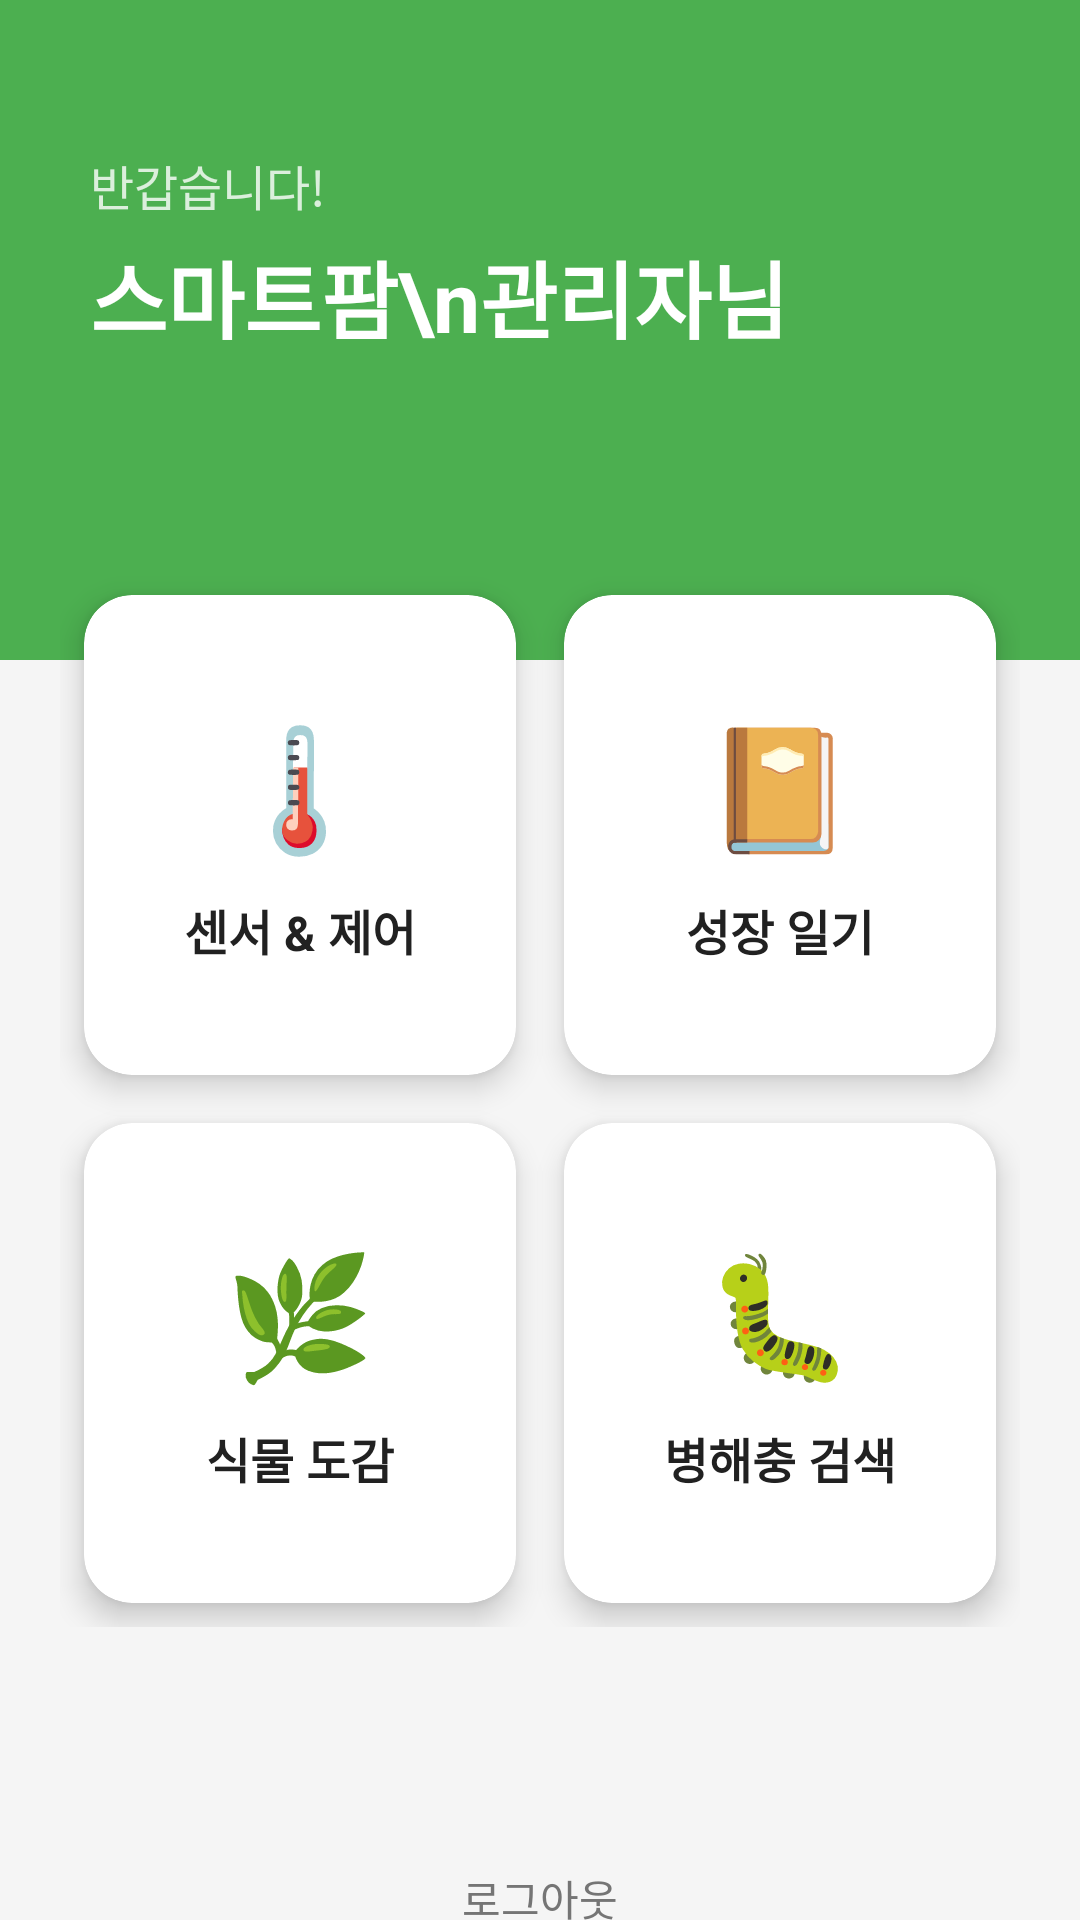

This screen was rendered from an Android layout file. Write that file and the resources it references.
<!-- AndroidManifest.xml: application theme Theme.SmartFarmApp -->
<!-- res/layout/activity_main.xml -->
<?xml version="1.0" encoding="utf-8"?>
<androidx.constraintlayout.widget.ConstraintLayout
    xmlns:android="http://schemas.android.com/apk/res/android"
    xmlns:app="http://schemas.android.com/apk/res-auto"
    android:layout_width="match_parent"
    android:layout_height="match_parent"
    android:background="@color/bg_light">

    <View
        android:id="@+id/viewHeader"
        android:layout_width="match_parent"
        android:layout_height="220dp"
        android:background="@color/color_primary_green"
        app:layout_constraintTop_toTopOf="parent" />

    <LinearLayout
        android:layout_width="wrap_content"
        android:layout_height="wrap_content"
        android:orientation="vertical"
        android:layout_marginStart="30dp"
        android:layout_marginTop="50dp"
        app:layout_constraintStart_toStartOf="parent"
        app:layout_constraintTop_toTopOf="parent">

        <TextView
            android:layout_width="wrap_content"
            android:layout_height="wrap_content"
            android:text="반갑습니다!"
            android:textColor="#CCFFFFFF"
            android:textSize="16sp" />

        <TextView
            android:id="@+id/tvWelcome"
            android:layout_width="wrap_content"
            android:layout_height="wrap_content"
            android:text="스마트팜\n관리자님"
            android:textColor="#FFFFFF"
            android:textSize="28sp"
            android:textStyle="bold"
            android:layout_marginTop="5dp"/>
    </LinearLayout>

    <GridLayout
        android:id="@+id/gridLayout"
        android:layout_width="match_parent"
        android:layout_height="wrap_content"
        android:columnCount="2"
        android:rowCount="2"
        android:padding="20dp"
        app:layout_constraintTop_toBottomOf="@+id/viewHeader"
        android:layout_marginTop="-50dp">

        <androidx.cardview.widget.CardView
            android:layout_width="0dp"
            android:layout_height="160dp"
            android:layout_columnWeight="1"
            android:layout_margin="8dp"
            app:cardCornerRadius="16dp"
            app:cardElevation="6dp">

            <LinearLayout
                android:id="@+id/btnSmartFarm"
                android:layout_width="match_parent"
                android:layout_height="match_parent"
                android:orientation="vertical"
                android:gravity="center"
                android:background="?attr/selectableItemBackground"
                android:clickable="true"
                android:focusable="true">

                <TextView
                    android:layout_width="wrap_content"
                    android:layout_height="wrap_content"
                    android:text="🌡"
                    android:textSize="40sp"
                    android:layout_marginBottom="10dp"/>
                <TextView
                    android:layout_width="wrap_content"
                    android:layout_height="wrap_content"
                    android:text="센서 &amp; 제어"
                    android:textSize="16sp"
                    android:textStyle="bold"
                    android:textColor="@color/text_primary"/>
            </LinearLayout>
        </androidx.cardview.widget.CardView>

        <androidx.cardview.widget.CardView
            android:layout_width="0dp"
            android:layout_height="160dp"
            android:layout_columnWeight="1"
            android:layout_margin="8dp"
            app:cardCornerRadius="16dp"
            app:cardElevation="6dp">

            <LinearLayout
                android:id="@+id/btnDiary"
                android:layout_width="match_parent"
                android:layout_height="match_parent"
                android:orientation="vertical"
                android:gravity="center"
                android:background="?attr/selectableItemBackground"
                android:clickable="true"
                android:focusable="true">

                <TextView
                    android:layout_width="wrap_content"
                    android:layout_height="wrap_content"
                    android:text="📔"
                    android:textSize="40sp"
                    android:layout_marginBottom="10dp"/>
                <TextView
                    android:layout_width="wrap_content"
                    android:layout_height="wrap_content"
                    android:text="성장 일기"
                    android:textSize="16sp"
                    android:textStyle="bold"
                    android:textColor="@color/text_primary"/>
            </LinearLayout>
        </androidx.cardview.widget.CardView>

        <androidx.cardview.widget.CardView
            android:layout_width="0dp"
            android:layout_height="160dp"
            android:layout_columnWeight="1"
            android:layout_margin="8dp"
            app:cardCornerRadius="16dp"
            app:cardElevation="6dp">

            <LinearLayout
                android:id="@+id/btnPlantSearch"
                android:layout_width="match_parent"
                android:layout_height="match_parent"
                android:orientation="vertical"
                android:gravity="center"
                android:background="?attr/selectableItemBackground"
                android:clickable="true"
                android:focusable="true">

                <TextView
                    android:layout_width="wrap_content"
                    android:layout_height="wrap_content"
                    android:text="🌿"
                    android:textSize="40sp"
                    android:layout_marginBottom="10dp"/>
                <TextView
                    android:layout_width="wrap_content"
                    android:layout_height="wrap_content"
                    android:text="식물 도감"
                    android:textSize="16sp"
                    android:textStyle="bold"
                    android:textColor="@color/text_primary"/>
            </LinearLayout>
        </androidx.cardview.widget.CardView>

        <androidx.cardview.widget.CardView
            android:layout_width="0dp"
            android:layout_height="160dp"
            android:layout_columnWeight="1"
            android:layout_margin="8dp"
            app:cardCornerRadius="16dp"
            app:cardElevation="6dp">

            <LinearLayout
                android:id="@+id/btnPestSearch"
                android:layout_width="match_parent"
                android:layout_height="match_parent"
                android:orientation="vertical"
                android:gravity="center"
                android:background="?attr/selectableItemBackground"
                android:clickable="true"
                android:focusable="true">

                <TextView
                    android:layout_width="wrap_content"
                    android:layout_height="wrap_content"
                    android:text="🐛"
                    android:textSize="40sp"
                    android:layout_marginBottom="10dp"/>
                <TextView
                    android:layout_width="wrap_content"
                    android:layout_height="wrap_content"
                    android:text="병해충 검색"
                    android:textSize="16sp"
                    android:textStyle="bold"
                    android:textColor="@color/text_primary"/>
            </LinearLayout>
        </androidx.cardview.widget.CardView>

    </GridLayout>

    <TextView
        android:id="@+id/btnLogout"
        android:layout_width="wrap_content"
        android:layout_height="wrap_content"
        android:text="로그아웃"
        android:textSize="14sp"
        android:textColor="@color/text_secondary"
        android:padding="20dp"
        app:layout_constraintTop_toBottomOf="@+id/gridLayout"
        app:layout_constraintStart_toStartOf="parent"
        app:layout_constraintEnd_toEndOf="parent"
        android:layout_marginTop="40dp"/>

</androidx.constraintlayout.widget.ConstraintLayout>
<!-- resources referenced by this layout -->
<resources>
  <color name="bg_light">#F5F5F5</color>
  <color name="color_primary_green">#4CAF50</color>
  <color name="text_primary">#212121</color>
  <color name="text_secondary">#757575</color>
  <style name="Theme.SmartFarmApp" parent="Base.Theme.SmartFarmApp" />
  <style name="Base.Theme.SmartFarmApp" parent="Theme.Material3.Light.NoActionBar">
          
          
      </style>
</resources>
